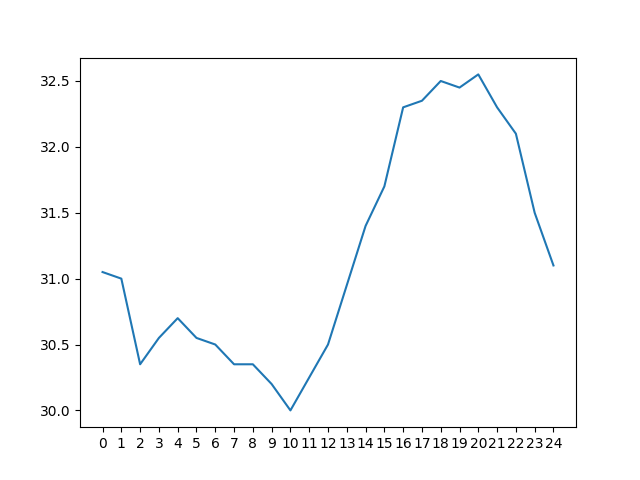

Data behind this chart, as committed beside it:
day 0, day 1, day 2, day 3, day 4, day 5, day 6, day 7, day 8, day 9, day 10, day 11, day 12, day 13, day 14, day 15, day 16, day 17, day 18, day 19, day 20, day 21, day 22, day 23
26.0, 26.4, 26.8, 27.2, 27.8, 28.7, 29.7, 31.0, 33.7, 35.4, 24.2, 24.6, 25.5, 26.5, 27.8, 29.0, 29.8, 32.2, 35.3, 36.2, 36.0, 35.3, 34.9, 32.3
25.6, 25.7, 26.1, 26.5, 26.8, 27.7, 28.5, 29.6, 31.0, 33.6, 23.7, 24.2, 25.2, 26.1, 26.8, 27.7, 29.1, 29.7, 32.4, 35.6, 36.5, 36.3, 35.4, 34.8
25.1, 25.4, 25.4, 25.8, 26.1, 26.4, 27.4, 28.3, 29.4, 31.0, 23.2, 23.9, 24.9, 25.7, 26.2, 26.7, 27.8, 29.2, 30.2, 32.7, 35.8, 36.7, 36.5, 35.5
24.8, 25.0, 24.9, 25.2, 25.5, 25.6, 26.3, 27.2, 28.1, 29.4, 22.7, 23.5, 24.0, 25.2, 25.6, 26.1, 26.9, 28.1, 29.4, 30.7, 33.0, 36.1, 36.9, 36.7
24.3, 24.6, 24.5, 24.6, 24.9, 25.0, 25.4, 26.1, 26.8, 28.3, 22.4, 23.2, 23.8, 24.4, 25.2, 25.4, 26.2, 27.1, 28.5, 29.5, 31.0, 33.2, 36.2, 37.1
24.0, 24.1, 24.2, 24.2, 24.5, 24.6, 24.8, 25.3, 25.8, 26.8, 22.2, 23.0, 23.6, 24.2, 24.5, 25.1, 25.5, 26.3, 27.5, 28.6, 29.6, 31.3, 33.3, 36.1
23.7, 23.8, 23.8, 23.8, 24.0, 24.3, 24.4, 24.6, 25.0, 25.7, 22.0, 22.6, 23.4, 24.0, 24.3, 24.6, 25.2, 25.7, 26.8, 27.7, 29.0, 29.6, 31.4, 33.3
23.5, 23.6, 23.2, 23.4, 23.7, 23.8, 24.1, 24.3, 24.5, 24.8, 21.5, 22.4, 23.1, 23.7, 23.9, 24.2, 24.7, 25.4, 26.1, 27.1, 27.9, 29.2, 29.7, 31.4
23.9, 23.3, 23.0, 23.0, 23.2, 23.4, 23.7, 23.8, 24.1, 24.4, 21.8, 22.3, 22.8, 23.4, 23.5, 23.6, 24.2, 24.8, 25.6, 26.5, 27.2, 28.1, 29.5, 30.0
27.1, 23.7, 23.0, 22.9, 23.0, 23.2, 23.4, 23.5, 23.6, 24.1, 24.9, 22.2, 22.6, 23.1, 23.1, 23.2, 23.7, 24.4, 25.2, 25.9, 26.8, 27.5, 28.5, 29.4
29.7, 27.0, 23.4, 22.7, 22.8, 23.0, 23.0, 23.1, 23.4, 23.8, 28.5, 25.2, 22.6, 23.0, 22.9, 22.8, 23.3, 23.9, 24.7, 25.5, 26.2, 27.2, 27.8, 28.5
32.2, 29.7, 26.6, 23.0, 22.7, 22.8, 22.7, 23.0, 23.1, 23.3, 30.4, 28.9, 25.6, 23.1, 22.7, 22.5, 22.8, 23.6, 24.1, 25.0, 25.7, 26.5, 27.3, 27.9
34.1, 32.1, 29.5, 26.3, 22.7, 22.5, 22.5, 22.5, 22.7, 22.9, 32.4, 30.6, 29.0, 25.8, 23.2, 22.3, 22.5, 23.2, 23.9, 24.4, 25.2, 26.0, 26.7, 27.3
35.8, 34.2, 32.0, 29.2, 26.2, 22.7, 22.4, 22.3, 22.3, 22.8, 34.1, 33.1, 30.7, 28.9, 25.7, 23.1, 22.3, 22.7, 23.5, 24.1, 24.6, 25.5, 26.1, 26.7
36.7, 35.8, 33.8, 31.6, 28.8, 25.8, 22.6, 22.2, 22.1, 22.2, 34.5, 34.1, 33.3, 31.2, 28.8, 25.6, 23.1, 22.5, 23.1, 23.7, 24.4, 24.9, 25.7, 26.2
36.9, 36.2, 35.3, 33.4, 31.2, 28.8, 25.4, 22.4, 21.8, 22.0, 35.0, 35.2, 34.1, 33.3, 31.2, 28.8, 25.7, 23.4, 22.9, 23.4, 24.0, 24.7, 25.2, 25.8
35.4, 36.5, 35.6, 34.9, 33.0, 30.8, 28.4, 25.0, 22.1, 21.8, 33.4, 35.7, 35.4, 34.3, 33.3, 31.2, 29.0, 25.8, 23.6, 23.1, 23.6, 24.3, 24.8, 25.3
32.2, 35.3, 35.9, 35.4, 34.5, 33.0, 30.5, 28.3, 24.9, 21.9, 31.0, 34.3, 35.9, 35.5, 34.0, 33.5, 31.3, 29.1, 26.1, 23.8, 23.3, 23.9, 24.4, 24.8
30.3, 32.3, 35.0, 35.5, 35.4, 34.5, 32.6, 30.3, 28.4, 24.8, 29.5, 31.9, 34.6, 35.9, 35.0, 34.1, 33.7, 31.6, 29.1, 26.4, 24.0, 23.7, 24.0, 24.3
29.4, 30.1, 31.8, 34.7, 35.3, 35.4, 34.2, 32.3, 30.3, 28.6, 28.7, 29.8, 32.5, 35.1, 35.5, 35.1, 34.3, 33.9, 31.6, 29.1, 26.6, 24.2, 23.7, 24.0
28.7, 29.3, 29.8, 31.5, 34.5, 35.3, 34.9, 34.0, 32.2, 30.4, 26.9, 28.9, 30.0, 32.7, 34.7, 35.6, 35.3, 34.6, 34.2, 31.8, 29.2, 27.0, 24.3, 23.8
27.8, 28.4, 29.0, 29.7, 31.1, 34.3, 35.4, 34.7, 33.9, 32.4, 25.7, 27.1, 29.1, 30.3, 32.5, 34.9, 35.8, 35.6, 34.9, 34.5, 32.0, 29.4, 27.4, 24.3
27.1, 27.5, 28.0, 29.0, 29.7, 31.2, 34.1, 35.3, 34.8, 34.0, 25.2, 26.0, 27.5, 29.1, 29.9, 32.4, 35.0, 36.0, 35.8, 35.0, 34.7, 32.1, 29.7, 27.5
26.4, 26.8, 27.2, 27.8, 28.7, 29.7, 31.0, 33.7, 35.4, 35.0, 24.6, 25.5, 26.5, 27.8, 29.0, 29.8, 32.2, 35.3, 36.2, 36.0, 35.3, 34.9, 32.3, 29.9
25.7, 26.1, 26.5, 26.8, 27.7, 28.5, 29.6, 31.0, 33.6, 35.6, 24.2, 25.2, 26.1, 26.8, 27.7, 29.1, 29.7, 32.4, 35.6, 36.5, 36.3, 35.4, 34.8, 32.3
